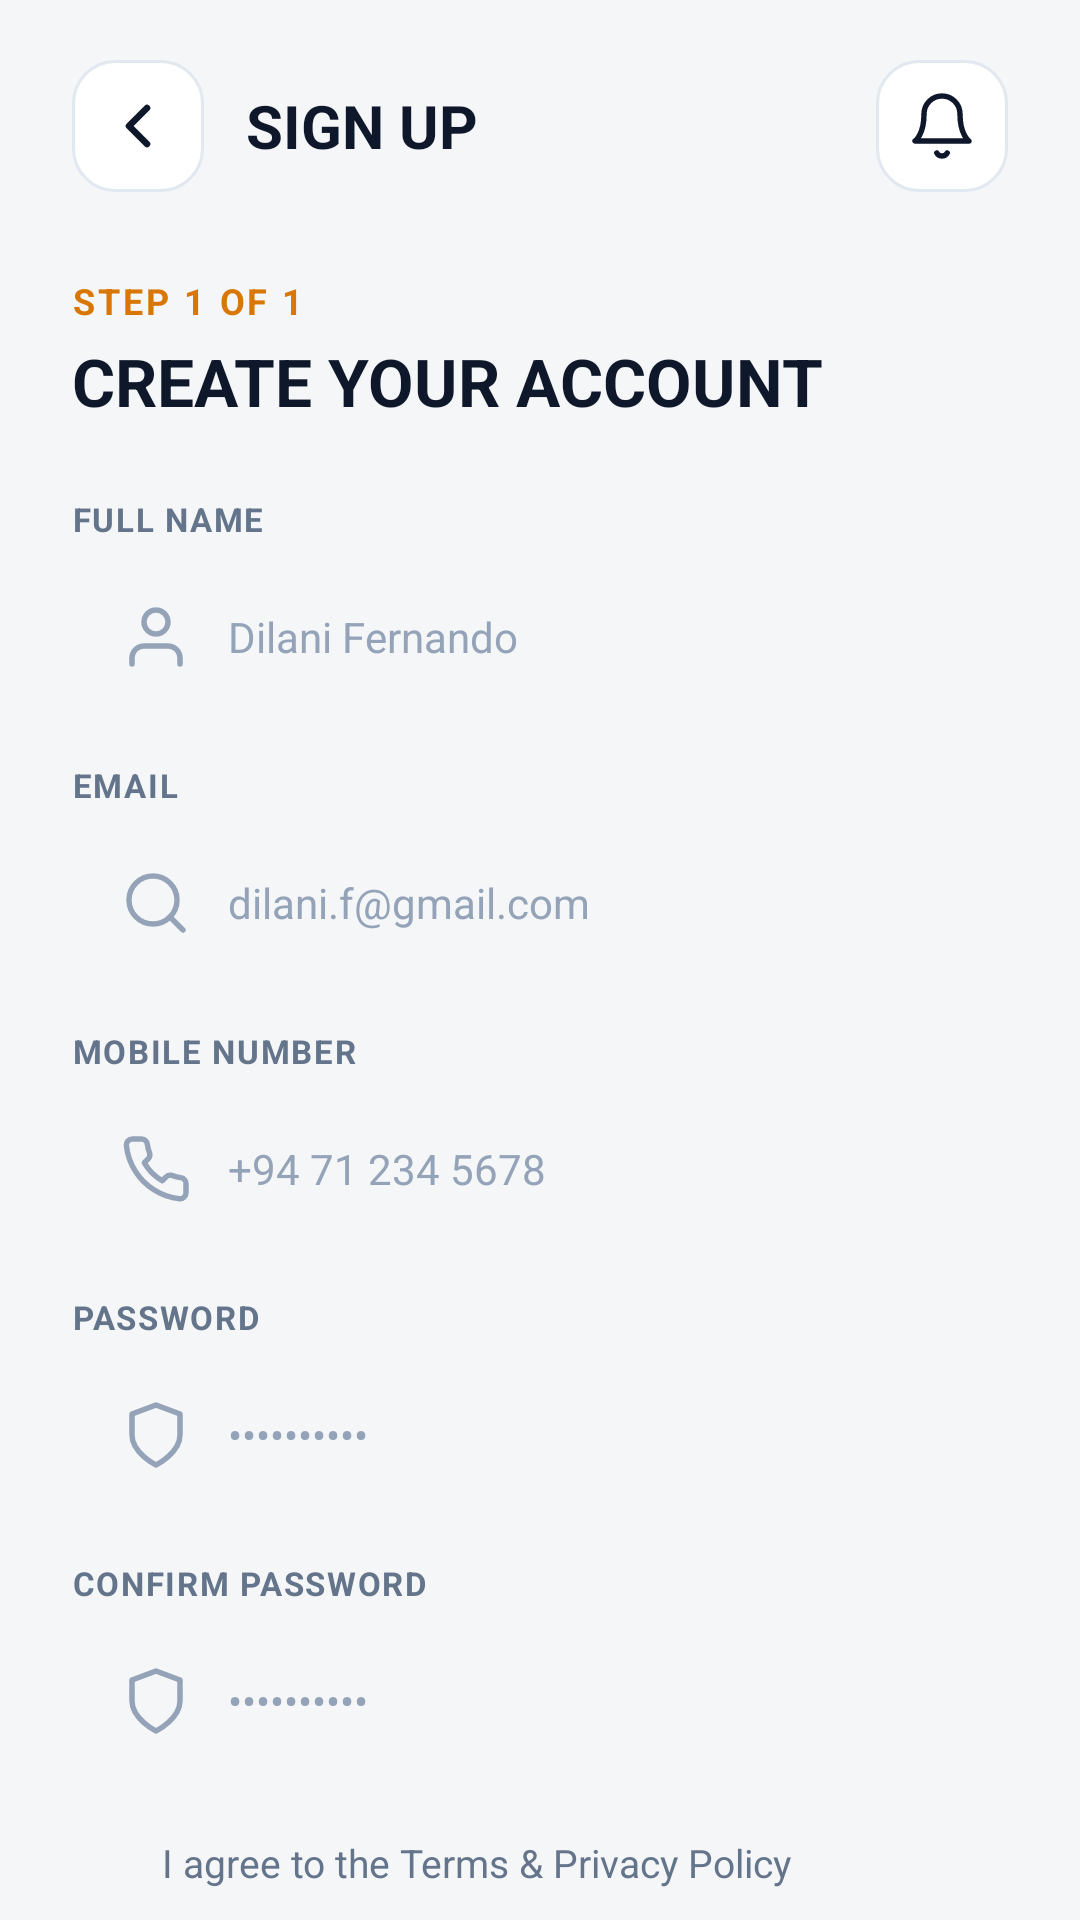

Here is an Android app screen rendered from its layout file. Give the layout XML and the strings, colors and styles it references.
<!-- AndroidManifest.xml: application theme Theme.TechFix -->
<!-- res/layout/activity_sign_up.xml -->
<?xml version="1.0" encoding="utf-8"?>
<ScrollView xmlns:android="http://schemas.android.com/apk/res/android"
    xmlns:tools="http://schemas.android.com/tools"
    android:id="@+id/signup"
    android:layout_width="match_parent"
    android:layout_height="match_parent"
    android:background="@color/bg_screen"
    android:fillViewport="true"
    android:scrollbars="none">

    <LinearLayout
        android:layout_width="match_parent"
        android:layout_height="wrap_content"
        android:orientation="vertical"
        android:paddingHorizontal="24dp"
        android:paddingTop="20dp"
        android:paddingBottom="20dp">

        
        <RelativeLayout
            android:layout_width="match_parent"
            android:layout_height="wrap_content">

            <ImageButton
                android:id="@+id/btnBack"
                android:layout_width="44dp"
                android:layout_height="44dp"
                android:layout_alignParentStart="true"
                android:layout_centerVertical="true"
                android:background="@drawable/bg_icon_button"
                android:contentDescription="Back"
                android:padding="10dp"
                android:src="@drawable/ic_chevron_left" />

            <TextView
                android:layout_width="wrap_content"
                android:layout_height="wrap_content"
                android:layout_centerVertical="true"
                android:layout_marginStart="14dp"
                android:layout_toEndOf="@id/btnBack"
                android:text="SIGN UP"
                android:textColor="@color/text_primary"
                android:textSize="20sp"
                android:textStyle="bold" />

            <ImageButton
                android:id="@+id/btnNotification"
                android:layout_width="44dp"
                android:layout_height="44dp"
                android:layout_alignParentEnd="true"
                android:layout_centerVertical="true"
                android:background="@drawable/bg_icon_button"
                android:contentDescription="Notifications"
                android:padding="10dp"
                android:src="@drawable/ic_bell" />
        </RelativeLayout>

        
        <TextView
            android:id="@+id/tvStepIndicator"
            android:layout_width="wrap_content"
            android:layout_height="wrap_content"
            android:layout_marginTop="28dp"
            android:letterSpacing="0.08"
            android:text="STEP 1 OF 1"
            android:textColor="@color/accent_orange_dark"
            android:textSize="12sp"
            android:textStyle="bold" />

        
        <TextView
            android:id="@+id/tvCreateAccountTitle"
            android:layout_width="wrap_content"
            android:layout_height="wrap_content"
            android:layout_marginTop="4dp"
            android:layout_marginBottom="24dp"
            android:text="CREATE YOUR ACCOUNT"
            android:textColor="@color/text_primary"
            android:textSize="22sp"
            android:textStyle="bold" />

        
        <TextView
            android:layout_width="wrap_content"
            android:layout_height="wrap_content"
            android:letterSpacing="0.05"
            android:text="FULL NAME"
            android:textColor="@color/text_secondary"
            android:textSize="11sp"
            android:textStyle="bold" />

        <EditText
            android:id="@+id/etFullName"
            android:layout_width="match_parent"
            android:layout_height="52dp"
            android:layout_marginTop="6dp"
            android:layout_marginBottom="16dp"
            android:background="@drawable/bg_input_field_modern"
            android:drawableStart="@drawable/ic_person"
            android:drawablePadding="12dp"
            android:hint="Dilani Fernando"
            android:inputType="textPersonName|textCapWords"
            android:paddingHorizontal="16dp"
            android:singleLine="true"
            android:textColor="@color/text_primary"
            android:textColorHint="@color/text_muted"
            android:textSize="14sp" />

        
        <TextView
            android:layout_width="wrap_content"
            android:layout_height="wrap_content"
            android:letterSpacing="0.05"
            android:text="EMAIL"
            android:textColor="@color/text_secondary"
            android:textSize="11sp"
            android:textStyle="bold" />

        <EditText
            android:id="@+id/etEmail"
            android:layout_width="match_parent"
            android:layout_height="52dp"
            android:layout_marginTop="6dp"
            android:layout_marginBottom="16dp"
            android:background="@drawable/bg_input_field_modern"
            android:drawableStart="@drawable/ic_search_input"
            android:drawablePadding="12dp"
            android:hint="dilani.f@gmail.com"
            android:inputType="textEmailAddress"
            android:paddingHorizontal="16dp"
            android:singleLine="true"
            android:textColor="@color/text_primary"
            android:textColorHint="@color/text_muted"
            android:textSize="14sp" />

        
        <TextView
            android:layout_width="wrap_content"
            android:layout_height="wrap_content"
            android:letterSpacing="0.05"
            android:text="MOBILE NUMBER"
            android:textColor="@color/text_secondary"
            android:textSize="11sp"
            android:textStyle="bold" />

        <EditText
            android:id="@+id/etPhone"
            android:layout_width="match_parent"
            android:layout_height="52dp"
            android:layout_marginTop="6dp"
            android:layout_marginBottom="16dp"
            android:background="@drawable/bg_input_field_modern"
            android:drawableStart="@drawable/ic_phone"
            android:drawablePadding="12dp"
            android:hint="+94 71 234 5678"
            android:inputType="phone"
            android:paddingHorizontal="16dp"
            android:singleLine="true"
            android:textColor="@color/text_primary"
            android:textColorHint="@color/text_muted"
            android:textSize="14sp" />

        
        <TextView
            android:layout_width="wrap_content"
            android:layout_height="wrap_content"
            android:letterSpacing="0.05"
            android:text="PASSWORD"
            android:textColor="@color/text_secondary"
            android:textSize="11sp"
            android:textStyle="bold" />

        <EditText
            android:id="@+id/etPassword"
            android:layout_width="match_parent"
            android:layout_height="52dp"
            android:layout_marginTop="6dp"
            android:layout_marginBottom="16dp"
            android:background="@drawable/bg_input_field_modern"
            android:drawableStart="@drawable/ic_shield"
            android:drawablePadding="12dp"
            android:hint="••••••••••"
            android:inputType="textPassword"
            android:paddingHorizontal="16dp"
            android:singleLine="true"
            android:textColor="@color/text_primary"
            android:textColorHint="@color/text_muted"
            android:textSize="14sp" />

        
        <TextView
            android:layout_width="wrap_content"
            android:layout_height="wrap_content"
            android:letterSpacing="0.05"
            android:text="CONFIRM PASSWORD"
            android:textColor="@color/text_secondary"
            android:textSize="11sp"
            android:textStyle="bold" />

        <EditText
            android:id="@+id/etConfirmPassword"
            android:layout_width="match_parent"
            android:layout_height="52dp"
            android:layout_marginTop="6dp"
            android:layout_marginBottom="18dp"
            android:background="@drawable/bg_input_field_modern"
            android:drawableStart="@drawable/ic_shield"
            android:drawablePadding="12dp"
            android:hint="••••••••••"
            android:inputType="textPassword"
            android:paddingHorizontal="16dp"
            android:singleLine="true"
            android:textColor="@color/text_primary"
            android:textColorHint="@color/text_muted"
            android:textSize="14sp" />

        
        <LinearLayout
            android:layout_width="match_parent"
            android:layout_height="wrap_content"
            android:layout_marginBottom="24dp"
            android:gravity="center_vertical"
            android:orientation="horizontal">

            <CheckBox
                android:id="@+id/cbTerms"
                android:layout_width="20dp"
                android:layout_height="20dp"
                android:background="@drawable/custom_checkbox"
                android:button="@null"
                android:checked="true" />

            <TextView
                android:id="@+id/tvTerms"
                android:layout_width="wrap_content"
                android:layout_height="wrap_content"
                android:layout_marginStart="10dp"
                android:text="I agree to the Terms &amp; Privacy Policy"
                android:textColor="@color/text_secondary"
                android:textSize="13sp" />
        </LinearLayout>

        
        <androidx.appcompat.widget.AppCompatButton
            android:id="@+id/btnCreateAccount"
            android:layout_width="match_parent"
            android:layout_height="54dp"
            android:layout_marginBottom="20dp"
            android:background="@drawable/bg_button_orange"
            android:letterSpacing="0.04"
            android:stateListAnimator="@null"
            android:text="CREATE ACCOUNT"
            android:textColor="@color/text_primary"
            android:textSize="15sp"
            android:textStyle="bold" />

        
        <LinearLayout
            android:layout_width="wrap_content"
            android:layout_height="wrap_content"
            android:layout_gravity="center_horizontal"
            android:layout_marginBottom="32dp"
            android:gravity="center"
            android:orientation="horizontal">

            <TextView
                android:layout_width="wrap_content"
                android:layout_height="wrap_content"
                android:text="Already have an account? "
                android:textColor="@color/text_secondary"
                android:textSize="13sp" />

            <TextView
                android:id="@+id/tvLogin"
                android:layout_width="wrap_content"
                android:layout_height="wrap_content"
                android:text="Log In"
                android:textColor="@color/text_primary"
                android:textSize="13sp"
                android:textStyle="bold" />
        </LinearLayout>

        
        <View
            android:layout_width="match_parent"
            android:layout_height="0dp"
            android:layout_weight="1" />

        
        <TextView
            android:id="@+id/tvFooterBrand"
            android:layout_width="wrap_content"
            android:layout_height="wrap_content"
            android:layout_gravity="center_horizontal"
            android:layout_marginBottom="8dp"
            android:letterSpacing="0.2"
            android:text="TECHFIX"
            android:textColor="@color/text_muted"
            android:textSize="11sp"
            android:textStyle="bold" />

    </LinearLayout>
</ScrollView>
<!-- resources referenced by this layout -->
<resources>
  <color name="accent_orange_dark">#D97706</color>
  <color name="bg_screen">#F4F6F8</color>
  <color name="text_muted">#94A3B8</color>
  <color name="text_primary">#0F172A</color>
  <color name="text_secondary">#64748B</color>
  <!-- drawable bg_button_orange (drawable) -->
  <?xml version="1.0" encoding="utf-8"?>
  <ripple xmlns:android="http://schemas.android.com/apk/res/android"
      android:color="#33000000">
      <item>
          <shape android:shape="rectangle">
              <solid android:color="@color/accent_orange" />
              <corners android:radius="14dp" />
          </shape>
      </item>
  </ripple>
  <!-- drawable bg_icon_button (drawable) -->
  <?xml version="1.0" encoding="utf-8"?>
  <ripple xmlns:android="http://schemas.android.com/apk/res/android"
      android:color="#1A000000">
      <item>
          <shape android:shape="rectangle">
              <solid android:color="@color/white" />
              <corners android:radius="14dp" />
              <stroke
                  android:width="1dp"
                  android:color="#E2E8F0" />
          </shape>
      </item>
  </ripple>
  <!-- drawable ic_chevron_left (drawable) -->
  <vector xmlns:android="http://schemas.android.com/apk/res/android"
      android:width="24dp"
      android:height="24dp"
      android:viewportWidth="24"
      android:viewportHeight="24">
      <path
          android:fillColor="@android:color/transparent"
          android:pathData="M15,18l-6,-6 6,-6"
          android:strokeColor="#0F172A"
          android:strokeLineCap="round"
          android:strokeLineJoin="round"
          android:strokeWidth="2.2" />
  </vector>
  <!-- drawable ic_search_input (drawable) -->
  <vector xmlns:android="http://schemas.android.com/apk/res/android"
      android:width="24dp"
      android:height="24dp"
      android:viewportWidth="24"
      android:viewportHeight="24">
      <path
          android:fillColor="@android:color/transparent"
          android:pathData="M11,19a8,8 0,1,0 0,-16 8,8 0,0,0 0,16z"
          android:strokeColor="#94A3B8"
          android:strokeLineCap="round"
          android:strokeLineJoin="round"
          android:strokeWidth="1.8" />
      <path
          android:fillColor="@android:color/transparent"
          android:pathData="M21,21l-4.35,-4.35"
          android:strokeColor="#94A3B8"
          android:strokeLineCap="round"
          android:strokeLineJoin="round"
          android:strokeWidth="1.8" />
  </vector>
  <!-- drawable ic_shield (drawable) -->
  <vector xmlns:android="http://schemas.android.com/apk/res/android"
      android:width="24dp"
      android:height="24dp"
      android:viewportWidth="24"
      android:viewportHeight="24">
      <path
          android:fillColor="@android:color/transparent"
          android:pathData="M12,22s8,-4 8,-10V5l-8,-3 -8,3v7c0,6 8,10 8,10z"
          android:strokeColor="#94A3B8"
          android:strokeLineCap="round"
          android:strokeLineJoin="round"
          android:strokeWidth="1.8" />
  </vector>
  <style name="Theme.TechFix" parent="Base.Theme.TechFix" />
  <color name="accent_orange">#E89A15</color>
  <color name="white">#FFFFFFFF</color>
  <style name="Base.Theme.TechFix" parent="Theme.Material3.DayNight.NoActionBar">
          
          <item name="colorPrimary">@color/accent_amber</item>
          <item name="colorOnPrimary">@color/white</item>
          <item name="colorPrimaryContainer">@color/navy_header</item>
          <item name="colorOnPrimaryContainer">@color/white</item>
          <item name="android:windowBackground">@color/bg_app</item>
          <item name="android:statusBarColor">@color/navy_header</item>
      </style>
  <color name="accent_amber">#F59E0B</color>
  <color name="navy_header">#192841</color>
  <color name="bg_app">#F4F6F9</color>
</resources>
